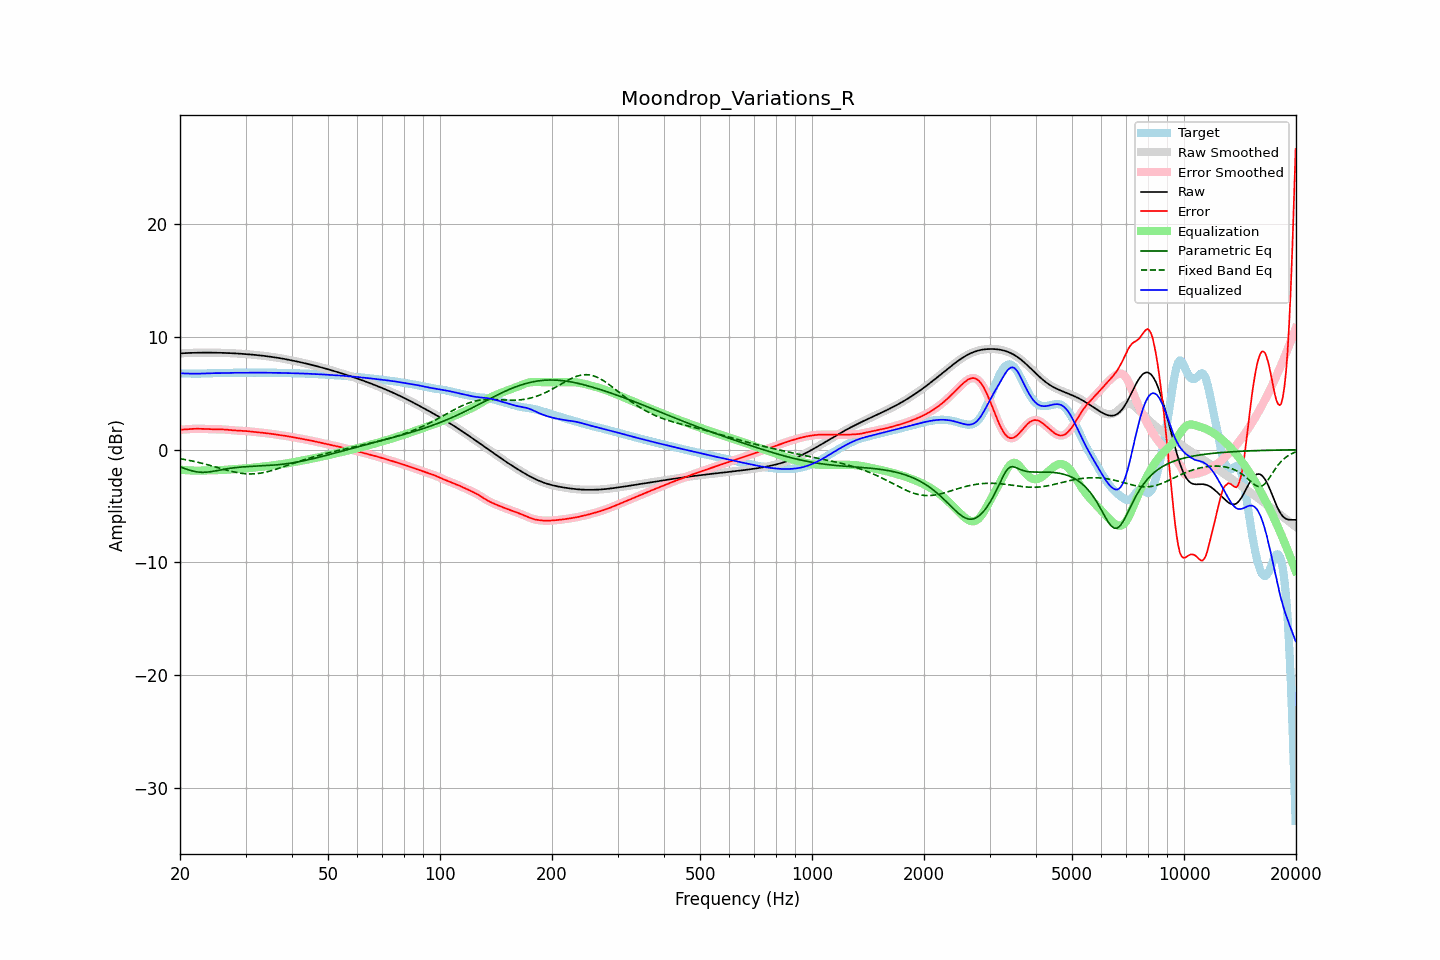

Values plotted in this chart, from the file beside it:
frequency, raw, error, smoothed, error_smoothed, equalization, parametric_eq, fixed_band_eq, equalized_raw, equalized_smoothed, target
20.00, 8.55, 1.77, 8.55, 1.78, -1.77, -1.52, -0.79, 6.78, 6.78, 6.77
20.20, 8.56, 1.78, 8.56, 1.78, -1.78, -1.57, -0.82, 6.78, 6.78, 6.77
20.40, 8.57, 1.79, 8.57, 1.79, -1.79, -1.62, -0.84, 6.77, 6.77, 6.78
20.61, 8.57, 1.80, 8.57, 1.80, -1.81, -1.67, -0.87, 6.77, 6.77, 6.78
20.81, 8.58, 1.81, 8.58, 1.81, -1.82, -1.72, -0.90, 6.76, 6.76, 6.77
21.02, 8.59, 1.82, 8.59, 1.82, -1.83, -1.77, -0.93, 6.76, 6.76, 6.77
21.23, 8.59, 1.83, 8.59, 1.83, -1.83, -1.82, -0.95, 6.76, 6.76, 6.76
21.44, 8.60, 1.84, 8.60, 1.84, -1.84, -1.86, -0.98, 6.76, 6.75, 6.75
21.66, 8.60, 1.85, 8.60, 1.85, -1.85, -1.90, -1.01, 6.75, 6.75, 6.75
21.87, 8.60, 1.86, 8.60, 1.86, -1.86, -1.93, -1.05, 6.75, 6.75, 6.75
22.09, 8.61, 1.86, 8.61, 1.86, -1.86, -1.95, -1.08, 6.75, 6.75, 6.75
22.31, 8.61, 1.86, 8.61, 1.86, -1.86, -1.97, -1.11, 6.75, 6.75, 6.75
22.54, 8.61, 1.86, 8.61, 1.86, -1.86, -1.99, -1.15, 6.75, 6.75, 6.75
22.76, 8.61, 1.86, 8.61, 1.86, -1.86, -2.00, -1.18, 6.76, 6.76, 6.76
22.99, 8.62, 1.85, 8.62, 1.85, -1.85, -2.01, -1.22, 6.76, 6.76, 6.76
23.22, 8.62, 1.85, 8.62, 1.85, -1.85, -2.00, -1.25, 6.77, 6.77, 6.77
23.45, 8.62, 1.84, 8.62, 1.84, -1.84, -2.00, -1.29, 6.78, 6.78, 6.78
23.69, 8.62, 1.83, 8.62, 1.83, -1.83, -1.99, -1.33, 6.78, 6.78, 6.79
23.92, 8.62, 1.83, 8.62, 1.83, -1.83, -1.97, -1.37, 6.79, 6.79, 6.79
24.16, 8.62, 1.82, 8.62, 1.82, -1.82, -1.95, -1.41, 6.79, 6.79, 6.80
24.40, 8.62, 1.82, 8.62, 1.82, -1.82, -1.93, -1.45, 6.80, 6.80, 6.80
24.65, 8.61, 1.82, 8.61, 1.82, -1.82, -1.91, -1.49, 6.80, 6.80, 6.80
24.89, 8.61, 1.81, 8.61, 1.81, -1.81, -1.88, -1.53, 6.80, 6.80, 6.80
25.14, 8.61, 1.81, 8.61, 1.81, -1.81, -1.85, -1.57, 6.80, 6.80, 6.80
25.39, 8.61, 1.81, 8.61, 1.81, -1.81, -1.83, -1.61, 6.80, 6.80, 6.80
25.65, 8.60, 1.81, 8.60, 1.81, -1.81, -1.80, -1.65, 6.80, 6.80, 6.79
25.91, 8.60, 1.80, 8.60, 1.80, -1.80, -1.77, -1.69, 6.80, 6.80, 6.79
26.16, 8.59, 1.80, 8.59, 1.80, -1.79, -1.75, -1.73, 6.80, 6.80, 6.80
26.43, 8.59, 1.79, 8.59, 1.79, -1.79, -1.72, -1.77, 6.80, 6.80, 6.80
26.69, 8.58, 1.78, 8.58, 1.78, -1.78, -1.70, -1.81, 6.81, 6.81, 6.81
26.96, 8.58, 1.76, 8.58, 1.76, -1.76, -1.67, -1.85, 6.81, 6.81, 6.81
27.23, 8.57, 1.75, 8.57, 1.75, -1.75, -1.65, -1.88, 6.82, 6.82, 6.82
27.50, 8.57, 1.74, 8.57, 1.74, -1.74, -1.63, -1.92, 6.83, 6.83, 6.83
27.77, 8.56, 1.72, 8.56, 1.72, -1.73, -1.61, -1.95, 6.83, 6.83, 6.83
28.05, 8.55, 1.71, 8.55, 1.71, -1.72, -1.59, -1.99, 6.83, 6.83, 6.84
28.33, 8.54, 1.71, 8.54, 1.71, -1.71, -1.58, -2.01, 6.83, 6.83, 6.84
28.62, 8.53, 1.70, 8.53, 1.70, -1.70, -1.56, -2.04, 6.83, 6.83, 6.83
28.90, 8.53, 1.70, 8.53, 1.70, -1.70, -1.55, -2.07, 6.83, 6.83, 6.83
29.19, 8.52, 1.69, 8.52, 1.69, -1.69, -1.54, -2.09, 6.83, 6.83, 6.83
29.48, 8.51, 1.68, 8.51, 1.68, -1.68, -1.53, -2.11, 6.83, 6.83, 6.82
29.78, 8.50, 1.67, 8.50, 1.67, -1.67, -1.52, -2.12, 6.83, 6.83, 6.82
30.08, 8.49, 1.66, 8.49, 1.66, -1.66, -1.51, -2.14, 6.83, 6.83, 6.82
30.38, 8.47, 1.65, 8.47, 1.65, -1.64, -1.50, -2.14, 6.83, 6.83, 6.83
30.68, 8.46, 1.63, 8.46, 1.63, -1.63, -1.49, -2.15, 6.83, 6.83, 6.83
30.99, 8.45, 1.61, 8.45, 1.61, -1.61, -1.48, -2.15, 6.84, 6.84, 6.84
31.30, 8.44, 1.59, 8.44, 1.59, -1.60, -1.47, -2.15, 6.84, 6.84, 6.84
31.61, 8.42, 1.58, 8.42, 1.58, -1.58, -1.47, -2.14, 6.84, 6.84, 6.84
31.93, 8.41, 1.57, 8.41, 1.57, -1.57, -1.46, -2.13, 6.84, 6.84, 6.84
32.24, 8.40, 1.55, 8.40, 1.55, -1.55, -1.45, -2.12, 6.84, 6.84, 6.84
32.57, 8.38, 1.54, 8.38, 1.54, -1.54, -1.45, -2.10, 6.84, 6.84, 6.84
32.89, 8.37, 1.53, 8.37, 1.53, -1.52, -1.44, -2.08, 6.84, 6.84, 6.84
33.22, 8.35, 1.51, 8.35, 1.51, -1.51, -1.43, -2.05, 6.84, 6.84, 6.84
33.55, 8.33, 1.49, 8.33, 1.49, -1.49, -1.43, -2.03, 6.84, 6.84, 6.84
33.89, 8.32, 1.48, 8.32, 1.48, -1.48, -1.42, -2.00, 6.84, 6.84, 6.84
34.23, 8.30, 1.46, 8.30, 1.46, -1.46, -1.41, -1.96, 6.84, 6.84, 6.84
34.57, 8.28, 1.44, 8.28, 1.44, -1.44, -1.40, -1.93, 6.84, 6.84, 6.83
34.92, 8.26, 1.43, 8.26, 1.43, -1.42, -1.39, -1.89, 6.83, 6.83, 6.83
35.27, 8.24, 1.41, 8.24, 1.41, -1.41, -1.38, -1.85, 6.83, 6.83, 6.83
35.62, 8.22, 1.39, 8.22, 1.39, -1.39, -1.37, -1.81, 6.83, 6.83, 6.83
35.97, 8.20, 1.37, 8.20, 1.37, -1.37, -1.36, -1.76, 6.83, 6.83, 6.83
... 635 more rows
